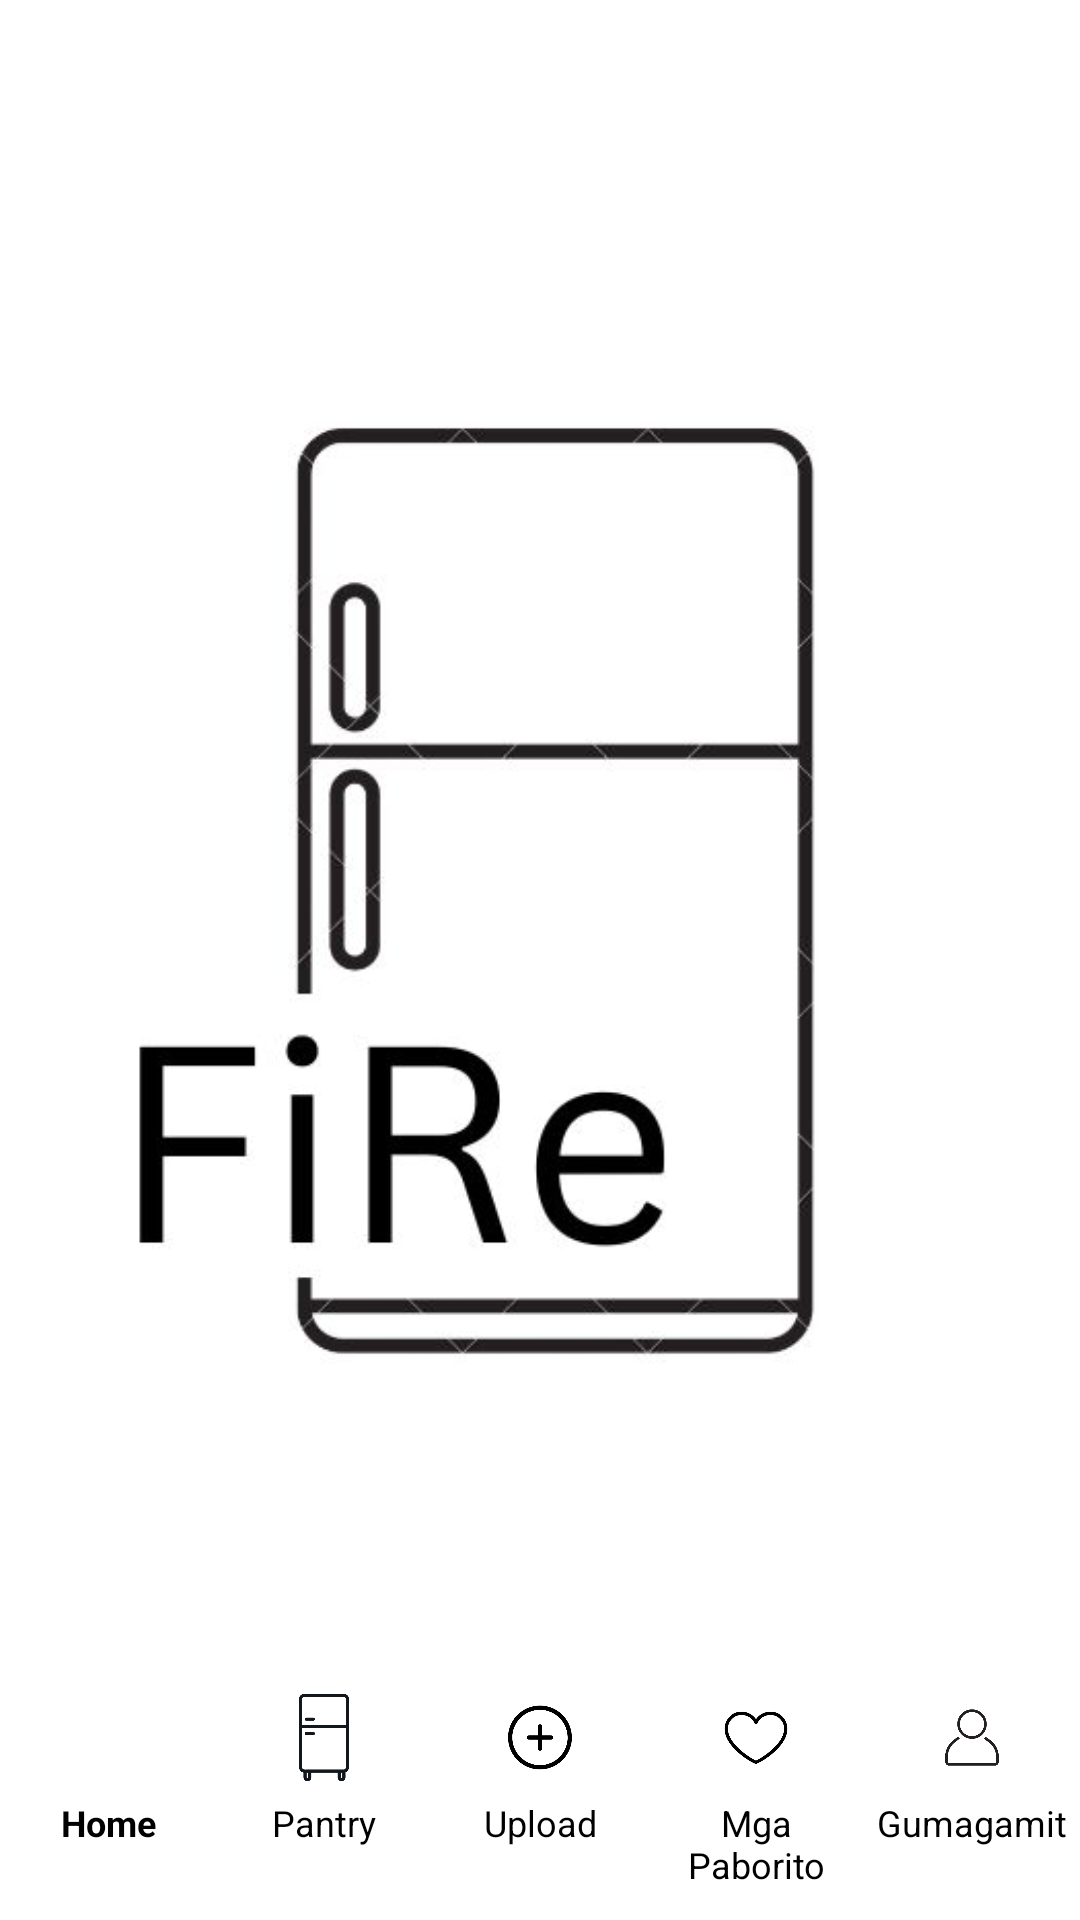

Android layout source for this screen:
<!-- AndroidManifest.xml: application theme Theme.FiRe -->
<!-- res/layout/activity_home.xml -->
<?xml version="1.0" encoding="utf-8"?>
<LinearLayout xmlns:android="http://schemas.android.com/apk/res/android"
    xmlns:tools="http://schemas.android.com/tools"
    android:layout_width="match_parent"
    android:layout_height="match_parent"
    android:background="#FFFFFF"
    android:orientation="vertical"
    tools:context=".Pantry">

    <LinearLayout
        android:layout_width="match_parent"
        android:layout_height="0dp"
        android:layout_weight="1"
        android:orientation="horizontal"
        android:weightSum="1">

        <LinearLayout
            android:layout_width="0dp"
            android:layout_height="match_parent"
            android:layout_weight="1"
            android:visibility="invisible">

            <TextView
                android:id="@+id/lblIngredients"
                android:layout_width="wrap_content"
                android:layout_height="wrap_content"
                android:layout_marginLeft="10dp"
                android:layout_marginTop="30dp"
                android:layout_marginBottom="20dp"
                android:text="Mga Sangkap"
                android:textAlignment="center"
                android:textColor="@color/black"
                android:textSize="25dp"
                android:textStyle="bold" />

            <ImageButton
                android:id="@+id/voiceBtn"
                android:layout_width="55dp"
                android:layout_height="35dp"
                android:layout_marginLeft="150dp"
                android:layout_marginTop="35dp"
                android:background="@null"
                android:scaleType="fitCenter"
                android:src="@drawable/mic" />

        </LinearLayout>

    </LinearLayout>

    <LinearLayout
        android:layout_width="match_parent"
        android:layout_height="0dp"
        android:layout_marginTop="40dp"
        android:layout_weight="4"
        android:paddingLeft="10dp">

        <RelativeLayout
            android:layout_width="match_parent"
            android:layout_height="wrap_content">

            <ImageView
                android:layout_width="match_parent"
                android:layout_height="wrap_content"
                android:src="@drawable/fire" />
        </RelativeLayout>
    </LinearLayout>

    <RelativeLayout
        android:id="@+id/relGenerate"
        android:layout_width="match_parent"
        android:layout_height="0dp"
        android:layout_weight="1">

        <Button
            android:id="@+id/btnGenerate"
            android:layout_width="200dp"
            android:layout_height="wrap_content"
            android:layout_centerHorizontal="true"
            android:background="@drawable/input_bg"
            android:clickable="true"
            android:text="bumuo"
            android:textColor="@color/black"
            android:textSize="20dp"
            android:visibility="gone" />
    </RelativeLayout>

    <LinearLayout
        android:layout_width="match_parent"
        android:layout_height="0dp"
        android:layout_weight="1"
        android:orientation="horizontal"
        android:weightSum="5">

        <LinearLayout
            android:id="@+id/linearHome"
            android:layout_width="0dp"
            android:layout_height="match_parent"
            android:layout_weight="1"
            android:orientation="vertical">

            <ImageButton
                android:layout_width="match_parent"
                android:layout_height="0dp"
                android:layout_gravity="center"
                android:layout_marginTop="5dp"
                android:layout_weight="1"
                android:background="@null"
                android:scaleType="fitCenter"
                android:src="@drawable/ic_baseline_home_24" />

            <TextView
                android:id="@+id/txtHome"
                android:layout_width="match_parent"
                android:layout_height="0dp"
                android:layout_gravity="center"
                android:layout_weight="1"
                android:text="Home"
                android:textAlignment="center"
                android:textColor="@color/black"
                android:textSize="12sp"
                android:textStyle="bold" />

        </LinearLayout>

        <LinearLayout
            android:id="@+id/linearPantry"
            android:layout_width="0dp"
            android:layout_height="match_parent"
            android:layout_weight="1"
            android:orientation="vertical">

            <ImageButton
                android:layout_width="match_parent"
                android:layout_height="0dp"
                android:layout_gravity="center"
                android:layout_marginTop="5dp"
                android:layout_weight="1"
                android:background="@null"
                android:scaleType="fitCenter"
                android:src="@drawable/home" />

            <TextView
                android:id="@+id/textView"
                android:layout_width="match_parent"
                android:layout_height="0dp"
                android:layout_gravity="center"
                android:layout_weight="1"
                android:text="Pantry"
                android:textAlignment="center"
                android:textColor="@color/black"
                android:textSize="12sp" />

        </LinearLayout>

        <LinearLayout
            android:id="@+id/linearUpload"
            android:layout_width="0dp"
            android:layout_height="match_parent"
            android:layout_weight="1"
            android:orientation="vertical">

            <ImageButton
                android:id="@+id/btnUpload"
                android:layout_width="match_parent"
                android:layout_height="0dp"
                android:layout_gravity="center"
                android:layout_marginTop="5dp"
                android:layout_weight="1"
                android:background="@null"
                android:scaleType="fitCenter"
                android:src="@drawable/add" />

            <TextView
                android:layout_width="match_parent"
                android:layout_height="0dp"
                android:layout_gravity="center"
                android:layout_weight="1"
                android:text="Upload"
                android:textAlignment="center"
                android:textColor="@color/black"
                android:textSize="12sp" />
        </LinearLayout>


        <LinearLayout
            android:id="@+id/linearFavorites"
            android:layout_width="0dp"
            android:layout_height="match_parent"
            android:layout_weight="1"
            android:orientation="vertical">

            <ImageButton
                android:id="@+id/btnFavorites"
                android:layout_width="match_parent"
                android:layout_height="0dp"
                android:layout_gravity="center"
                android:layout_marginTop="5dp"
                android:layout_weight="1"
                android:background="@null"
                android:scaleType="fitCenter"
                android:src="@drawable/favorite" />

            <TextView
                android:id="@+id/lblFavorites"
                android:layout_width="match_parent"
                android:layout_height="0dp"
                android:layout_gravity="center"
                android:layout_weight="1"
                android:text="Mga Paborito"
                android:textAlignment="center"
                android:textColor="@color/black"
                android:textSize="12sp" />
        </LinearLayout>

        <LinearLayout
            android:id="@+id/linearUser"
            android:layout_width="0dp"
            android:layout_height="match_parent"
            android:layout_weight="1"
            android:orientation="vertical">

            <ImageButton
                android:id="@+id/btnUser"
                android:layout_width="match_parent"
                android:layout_height="0dp"
                android:layout_gravity="center"
                android:layout_marginTop="5dp"
                android:layout_weight="1"
                android:background="@null"
                android:scaleType="fitCenter"
                android:src="@drawable/acc" />

            <TextView
                android:id="@+id/lblUser"
                android:layout_width="match_parent"
                android:layout_height="0dp"
                android:layout_gravity="center"
                android:layout_weight="1"
                android:text="Gumagamit"
                android:textAlignment="center"
                android:textColor="@color/black"
                android:textSize="12sp" />

        </LinearLayout>

    </LinearLayout>

</LinearLayout>
<!-- resources referenced by this layout -->
<resources>
  <!-- drawable acc: png bitmap (drawable, 11131 bytes) -->
  <!-- drawable add: png bitmap (drawable, 13508 bytes) -->
  <!-- drawable favorite: png bitmap (drawable, 12615 bytes) -->
  <!-- drawable fire: jpg bitmap (drawable, 18731 bytes) -->
  <!-- drawable home: png bitmap (drawable, 6264 bytes) -->
  <!-- drawable input_bg (drawable) -->
  <?xml version="1.0" encoding="utf-8"?>
  <selector xmlns:android="http://schemas.android.com/apk/res/android">
      <item>
  
          <shape>
              <corners android:radius="15dp" />
              <stroke android:color="@color/black" android:width="1dp"/>
          </shape>
  
      </item>
  </selector>
  <style name="Theme.FiRe" parent="Theme.Design.Light.NoActionBar">
          
          <item name="colorPrimary">@color/purple_500</item>
          <item name="colorPrimaryVariant">@color/purple_700</item>
          <item name="colorOnPrimary">@color/white</item>
          
          <item name="colorSecondary">@color/teal_200</item>
          <item name="colorSecondaryVariant">@color/teal_700</item>
          <item name="colorOnSecondary">@color/black</item>
          
          <item name="android:statusBarColor" tools:targetApi="l">?attr/colorPrimaryVariant</item>
          
      </style>
  <!-- not gathered from this repository: default colours our renderer supplied (Android Studio template values) -->
  <color name="purple_500">#FF6200EE</color>
  <color name="purple_700">#FF3700B3</color>
  <color name="teal_200">#FF03DAC5</color>
  <color name="teal_700">#FF018786</color>
  <color name="black">#FF000000</color>
  <color name="white">#FFFFFFFF</color>
</resources>
